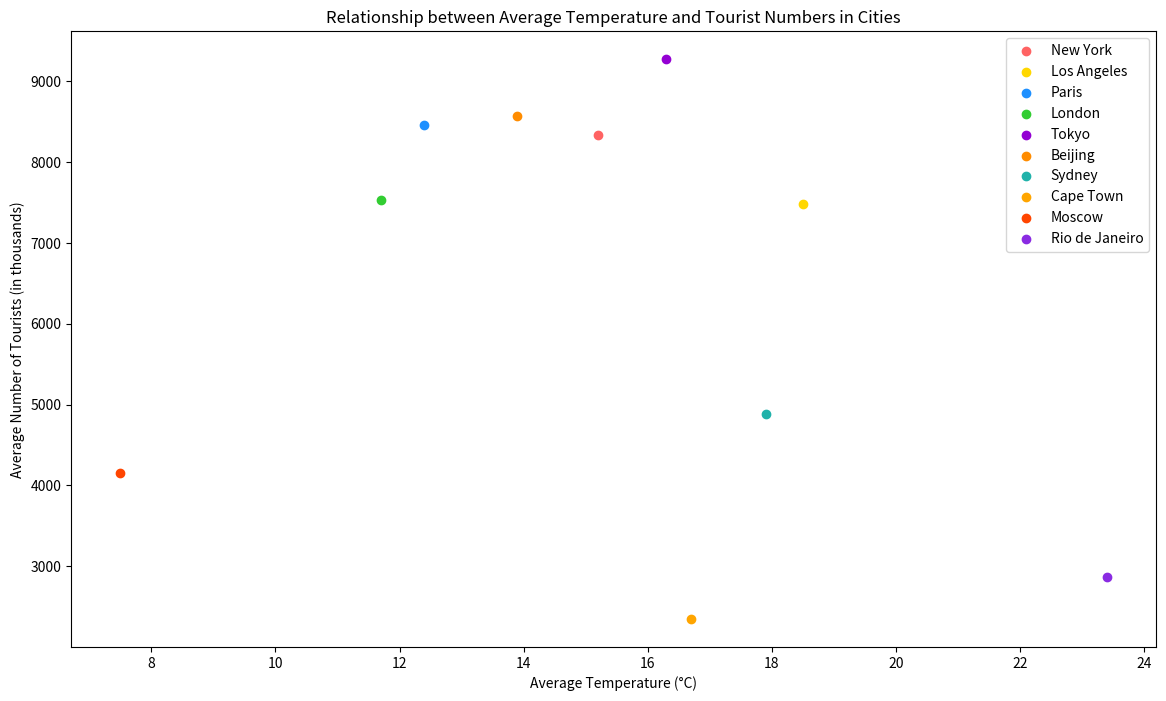

Generate this figure with matplotlib:

import matplotlib.pyplot as plt

# Data
city = ["New York", "Los Angeles", "Paris", "London", "Tokyo", "Beijing", "Sydney", "Cape Town", "Moscow", "Rio de Janeiro"]
temperature = [15.2, 18.5, 12.4, 11.7, 16.3, 13.9, 17.9, 16.7, 7.5, 23.4]
tourists = [8330, 7480, 8460, 7530, 9270, 8560, 4880, 2350, 4150, 2870]
colors = ['#FF6363', '#FFD700', '#1E90FF', '#32CD32', '#9400D3', '#FF8C00', '#20B2AA', '#FFA500', '#FF4500', '#8A2BE2']

plt.figure(figsize=(14, 8))  # Width, height in inches

# Scatter plot
for i in range(len(city)):
    plt.scatter(temperature[i], tourists[i], color=colors[i], label=city[i])

# Customizing the plot
plt.title('Relationship between Average Temperature and Tourist Numbers in Cities')
plt.xlabel('Average Temperature (°C)')
plt.ylabel('Average Number of Tourists (in thousands)')
plt.legend()

plt.show()